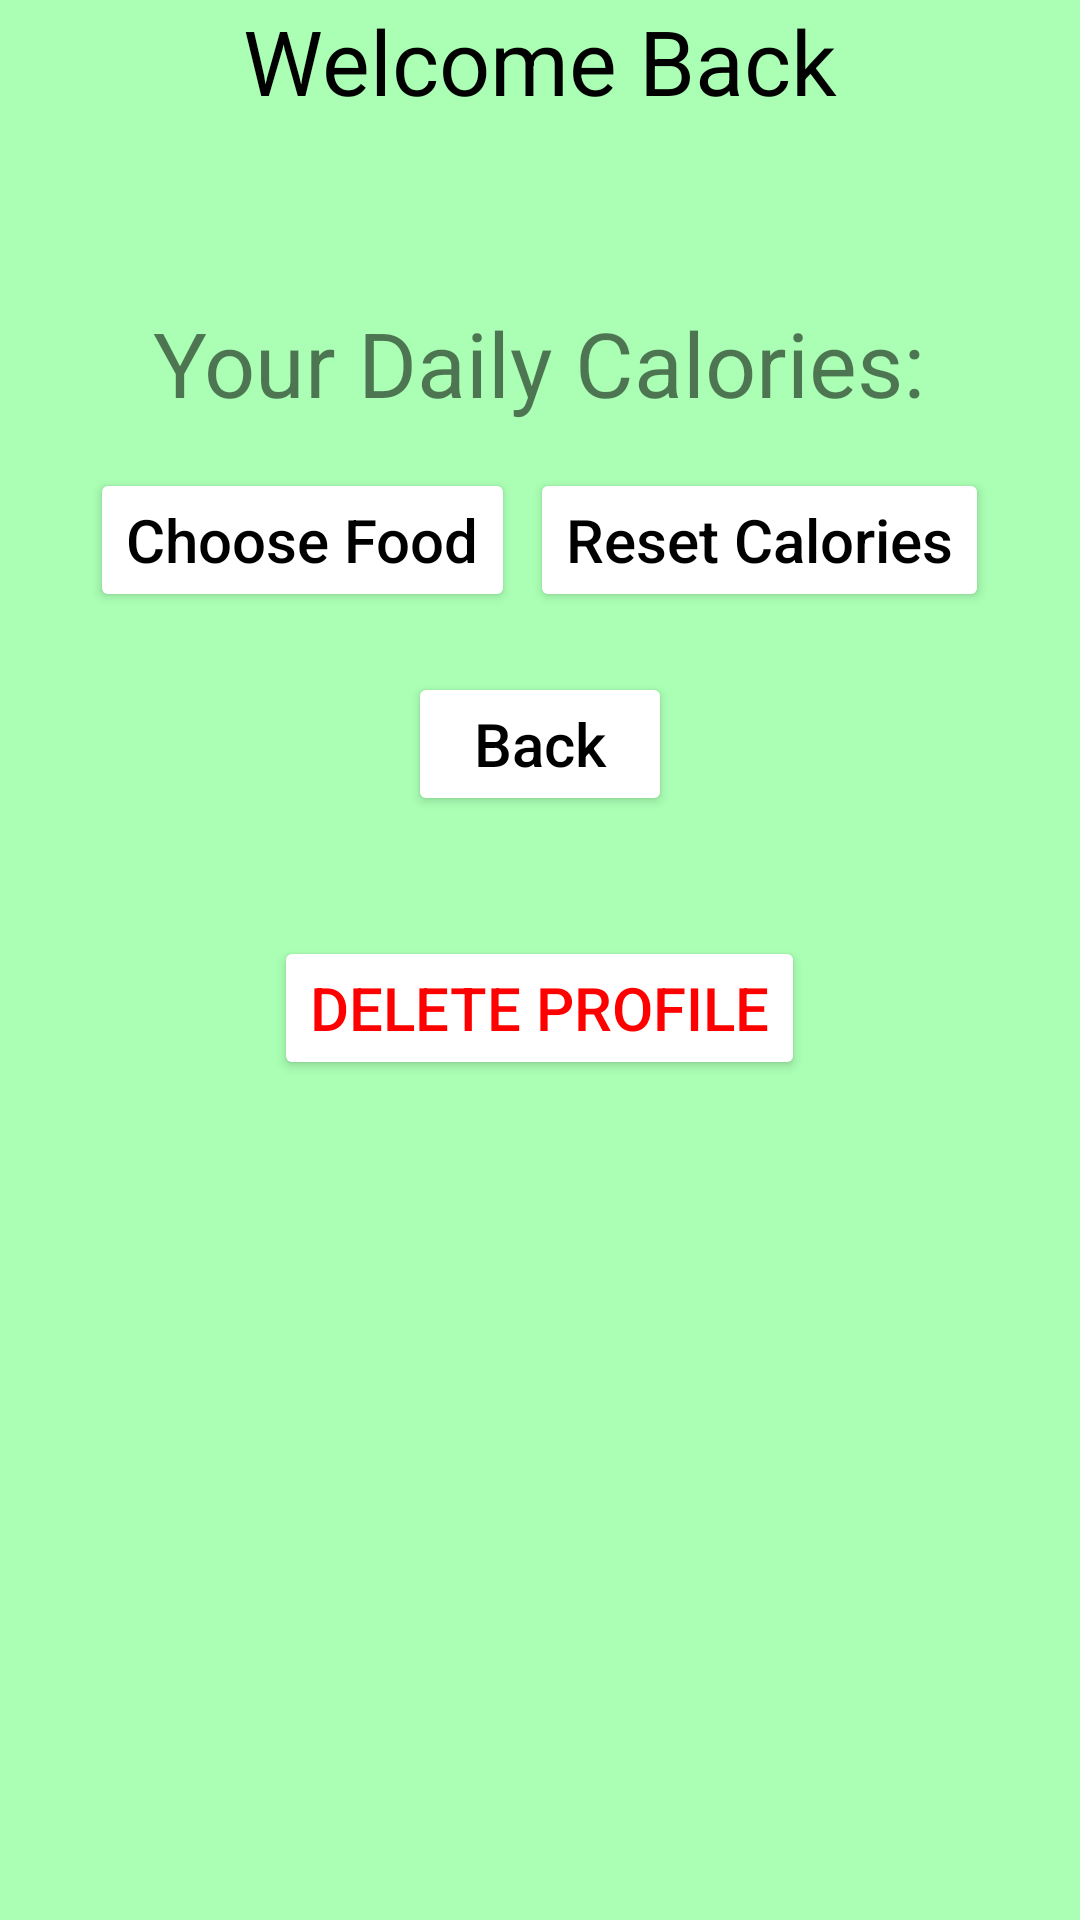

Android layout source for this screen:
<!-- AndroidManifest.xml: application theme Theme.CSI370_project -->
<!-- res/layout/activity_profile.xml -->
<?xml version="1.0" encoding="utf-8"?>
<LinearLayout
    xmlns:android="http://schemas.android.com/apk/res/android"
    xmlns:app="http://schemas.android.com/apk/res-auto"
    xmlns:tools="http://schemas.android.com/tools"
    android:layout_width="match_parent"
    android:layout_height="match_parent"
    android:orientation="vertical"
    tools:context=".Profile"
    android:background="#C18FFF9D">

    <TextView
        android:layout_width="wrap_content"
        android:layout_height="wrap_content"
        android:text="Welcome Back"
        android:textColor="#000000"
        android:layout_gravity="center"
        android:textSize="30dp"/>
    <TextView
        android:layout_width="wrap_content"
        android:layout_height="wrap_content"
        android:layout_marginTop="20dp"
        android:textSize="30dp"
        android:textColor="#000000"
        android:id="@+id/TVinfodisplay"/>
    <TextView
        android:layout_width="wrap_content"
        android:layout_height="wrap_content"
        android:text="Your Daily Calories:"
        android:layout_gravity="center"
        android:textSize="30dp"
        android:id="@+id/TVBMR"/>
    <TableRow
        android:id="@+id/tableRow1"
        android:layout_width="fill_parent"
        android:layout_height="wrap_content"
        android:layout_marginTop="15dp"
        android:gravity="center">
        <Button
            android:layout_width="wrap_content"
            android:layout_height="wrap_content"
            android:text="Choose Food"
            android:layout_gravity="center"
            android:id="@+id/BTNchooseeatenfood"
            android:textAllCaps="false"
            android:textColor="#000000"
            android:backgroundTint="#FFFFFF"
            android:backgroundTintMode="add"
            android:textSize="20dp"/>
    <Button
        android:layout_width="wrap_content"
        android:layout_height="wrap_content"
        android:text="Reset Calories"
        android:layout_gravity="center"
        android:layout_marginLeft="5dp"
        android:id="@+id/BTNreset"
        android:textAllCaps="false"
        android:textColor="#000000"
        android:backgroundTint="#FFFFFF"
        android:backgroundTintMode="add"
        android:textSize="20dp"/>

    </TableRow>
    <Button
        android:layout_width="wrap_content"
        android:layout_height="wrap_content"
        android:text="Back"
        android:layout_gravity="center"
        android:layout_marginTop="20dp"
        android:id="@+id/BTNreturn"
        android:textAllCaps="false"
        android:textColor="#000000"
        android:backgroundTint="#FFFFFF"
        android:backgroundTintMode="add"
        android:textSize="20dp"/>
    <Button
        android:layout_width="wrap_content"
        android:layout_height="wrap_content"
        android:textColor="#FF0000"
        android:text="Delete profile"
        android:layout_gravity="center"
        android:layout_marginTop="40dp"
        android:id="@+id/BTNdelete"
        android:textAllCaps="true"
        android:backgroundTint="#FFFFFF"
        android:backgroundTintMode="add"
        android:textSize="20dp"/>
</LinearLayout>
<!-- resources referenced by this layout -->
<resources>
  <style name="Theme.CSI370_project" parent="Theme.MaterialComponents.DayNight.NoActionBar">
          
          <item name="colorPrimary">@color/purple_500</item>
          <item name="colorPrimaryVariant">@color/purple_700</item>
          <item name="colorOnPrimary">@color/white</item>
          
          <item name="colorSecondary">@color/teal_200</item>
          <item name="colorSecondaryVariant">@color/teal_700</item>
          <item name="colorOnSecondary">@color/black</item>
          
          <item name="android:statusBarColor">?attr/colorPrimaryVariant</item>
          
      </style>
  <!-- not gathered from this repository: default colours our renderer supplied (Android Studio template values) -->
  <color name="purple_500">#FF6200EE</color>
  <color name="purple_700">#FF3700B3</color>
  <color name="teal_200">#FF03DAC5</color>
  <color name="teal_700">#FF018786</color>
  <color name="black">#FF000000</color>
  <color name="white">#FFFFFFFF</color>
</resources>
